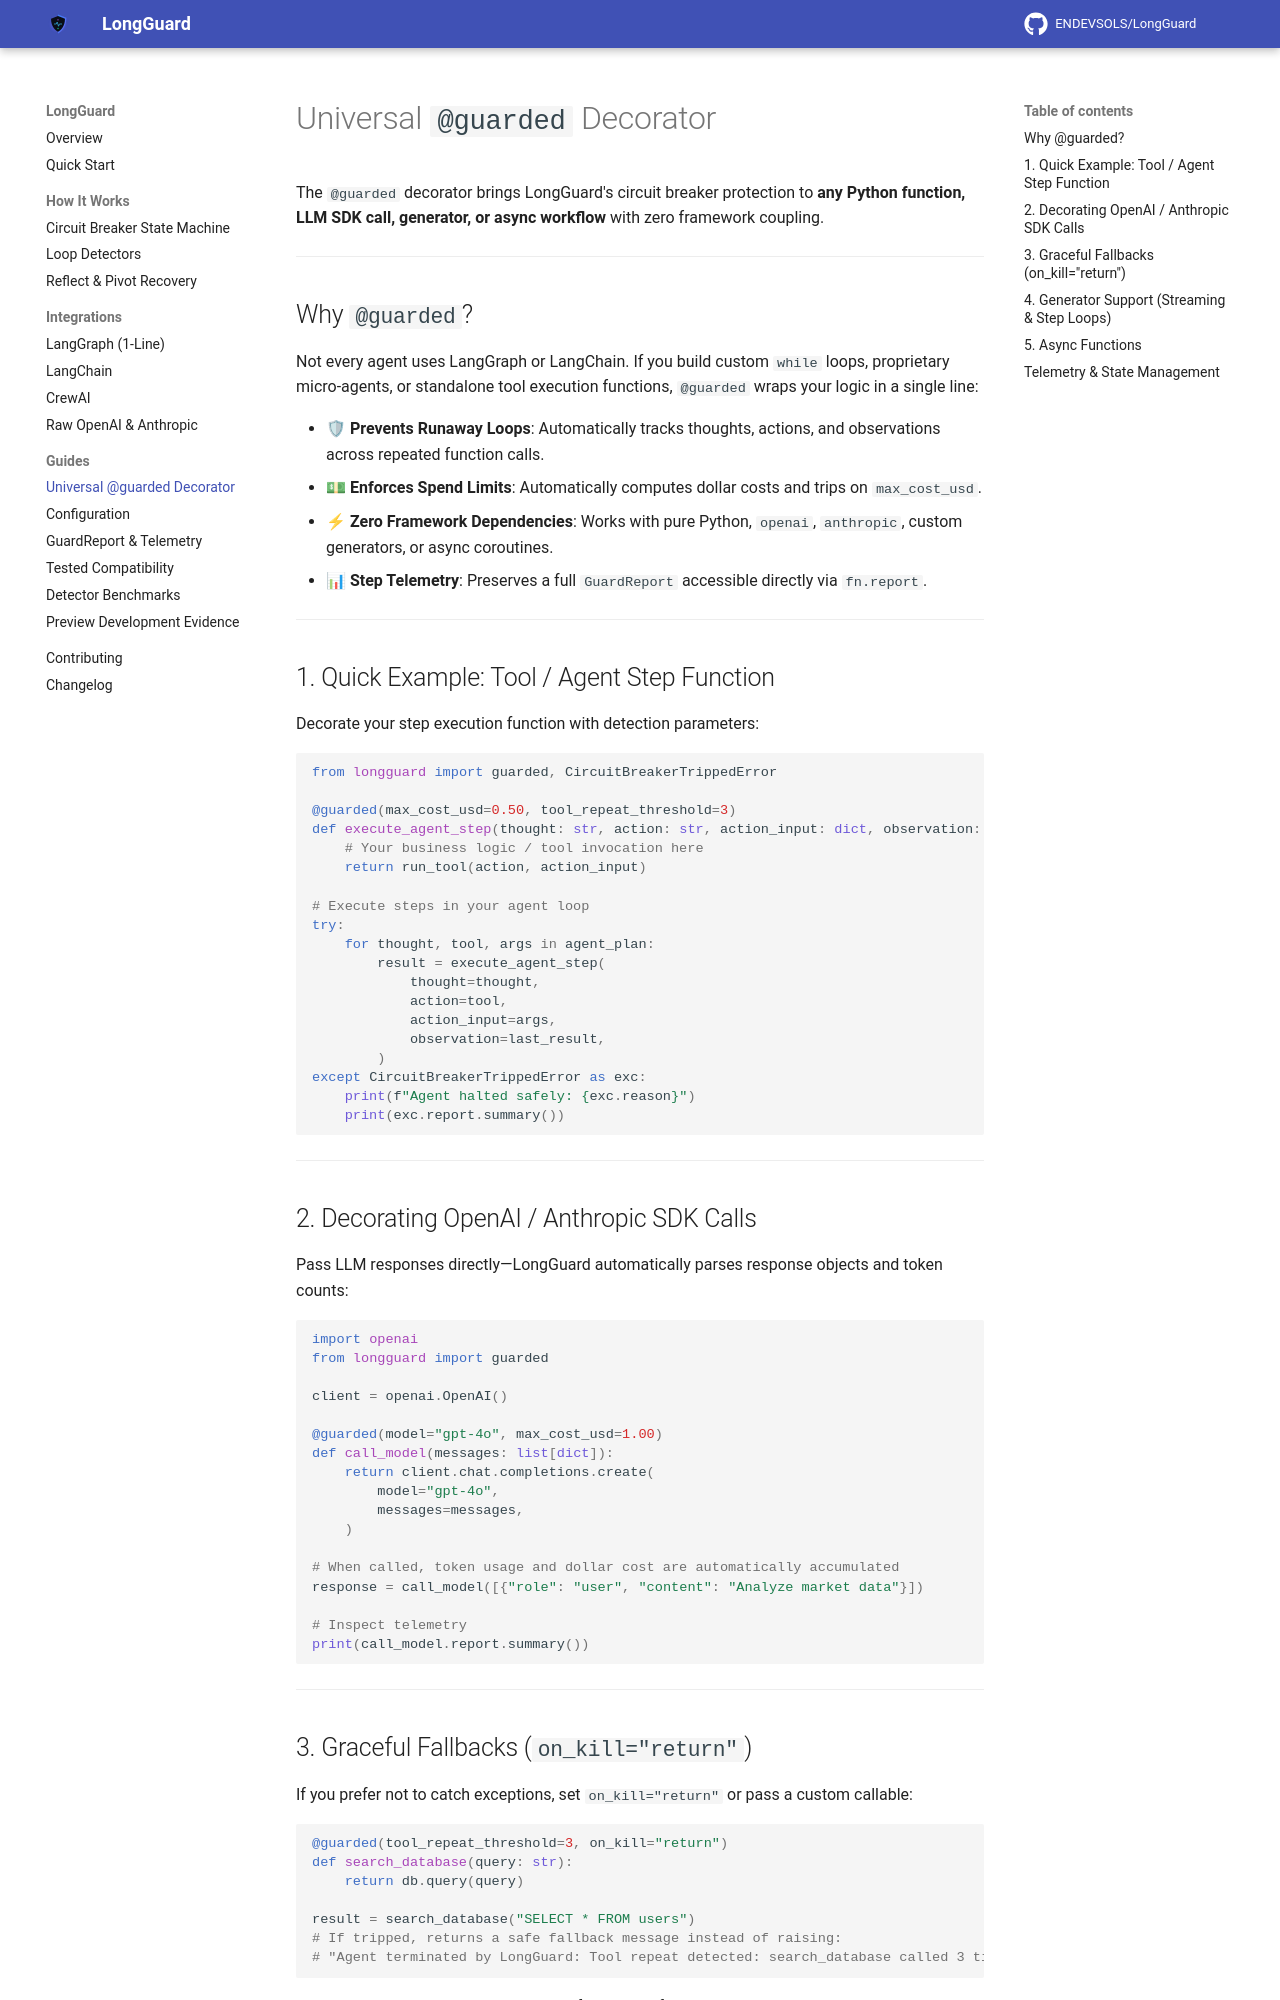

repository: Abdullahbinmushtaq/LongGuard · page: guides/decorator/index.html · generator: mkdocs

# Universal `@guarded` Decorator

The `@guarded` decorator brings LongGuard's circuit breaker protection to **any Python function, LLM SDK call, generator, or async workflow** with zero framework coupling.

---

## Why `@guarded`?

Not every agent uses LangGraph or LangChain. If you build custom `while` loops, proprietary micro-agents, or standalone tool execution functions, `@guarded` wraps your logic in a single line:

- 🛡 **Prevents Runaway Loops**: Automatically tracks thoughts, actions, and observations across repeated function calls.
- 💵 **Enforces Spend Limits**: Automatically computes dollar costs and trips on `max_cost_usd`.
- ⚡ **Zero Framework Dependencies**: Works with pure Python, `openai`, `anthropic`, custom generators, or async coroutines.
- 📊 **Step Telemetry**: Preserves a full `GuardReport` accessible directly via `fn.report`.

---

## 1. Quick Example: Tool / Agent Step Function

Decorate your step execution function with detection parameters:

```python
from longguard import guarded, CircuitBreakerTrippedError

@guarded(max_cost_usd=0.50, tool_repeat_threshold=3)
def execute_agent_step(thought: str, action: str, action_input: dict, observation: str):
    # Your business logic / tool invocation here
    return run_tool(action, action_input)

# Execute steps in your agent loop
try:
    for thought, tool, args in agent_plan:
        result = execute_agent_step(
            thought=thought,
            action=tool,
            action_input=args,
            observation=last_result,
        )
except CircuitBreakerTrippedError as exc:
    print(f"Agent halted safely: {exc.reason}")
    print(exc.report.summary())
```

---

## 2. Decorating OpenAI / Anthropic SDK Calls

Pass LLM responses directly—LongGuard automatically parses response objects and token counts:

```python
import openai
from longguard import guarded

client = openai.OpenAI()

@guarded(model="gpt-4o", max_cost_usd=1.00)
def call_model(messages: list[dict]):
    return client.chat.completions.create(
        model="gpt-4o",
        messages=messages,
    )

# When called, token usage and dollar cost are automatically accumulated
response = call_model([{"role": "user", "content": "Analyze market data"}])

# Inspect telemetry
print(call_model.report.summary())
```

---
